Run: headless pygame with SDL's dummy video driver; simulated clock (each Clock.tick advances the game by its frame time, no real sleeping); random seed 0; keys injected as events and as key.get_pressed() state; no mouse input.
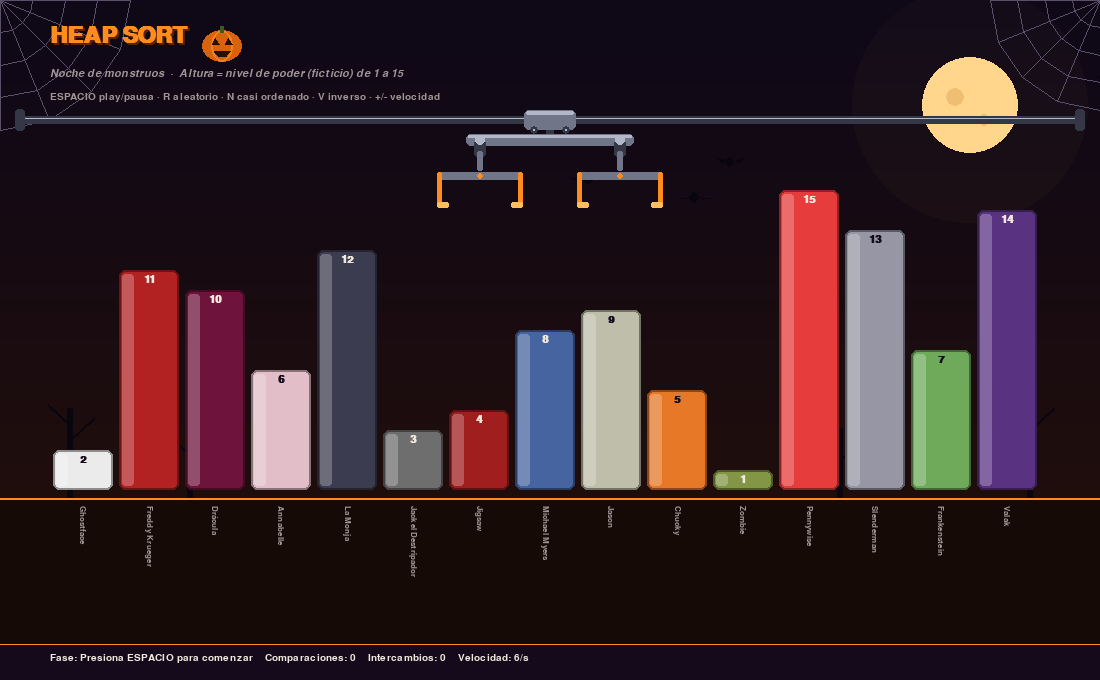
Frame 1 of 4 · flips 1–60 · no input
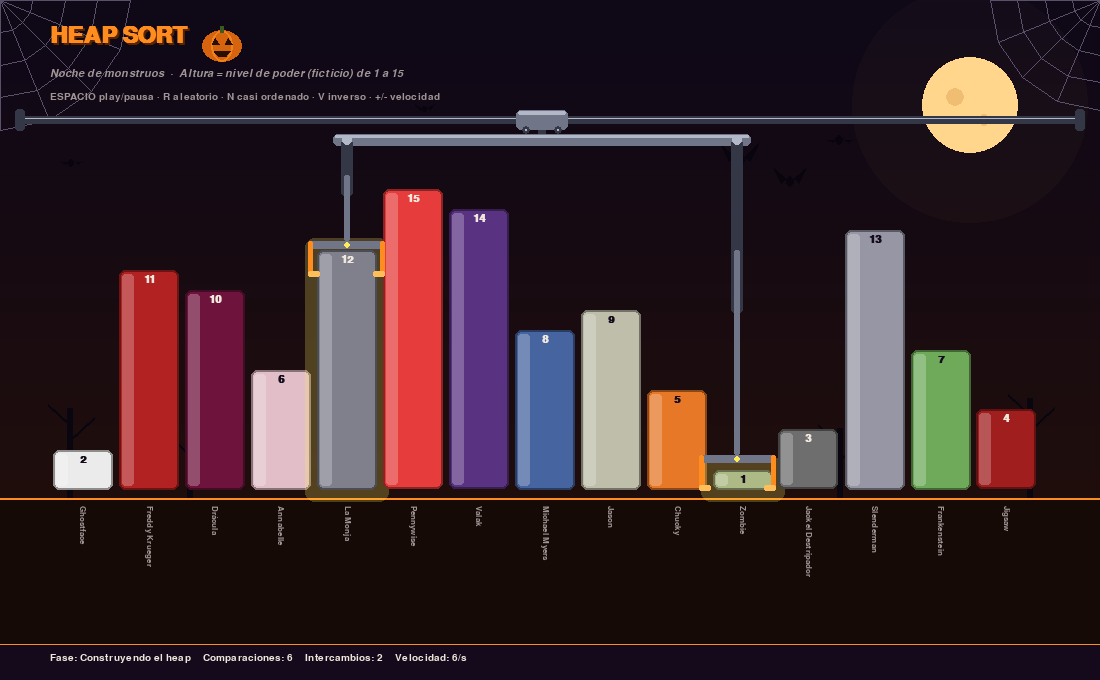
Frame 2 of 4 · flips 61–180 · tapped SPACE, RETURN · held RIGHT (→), D
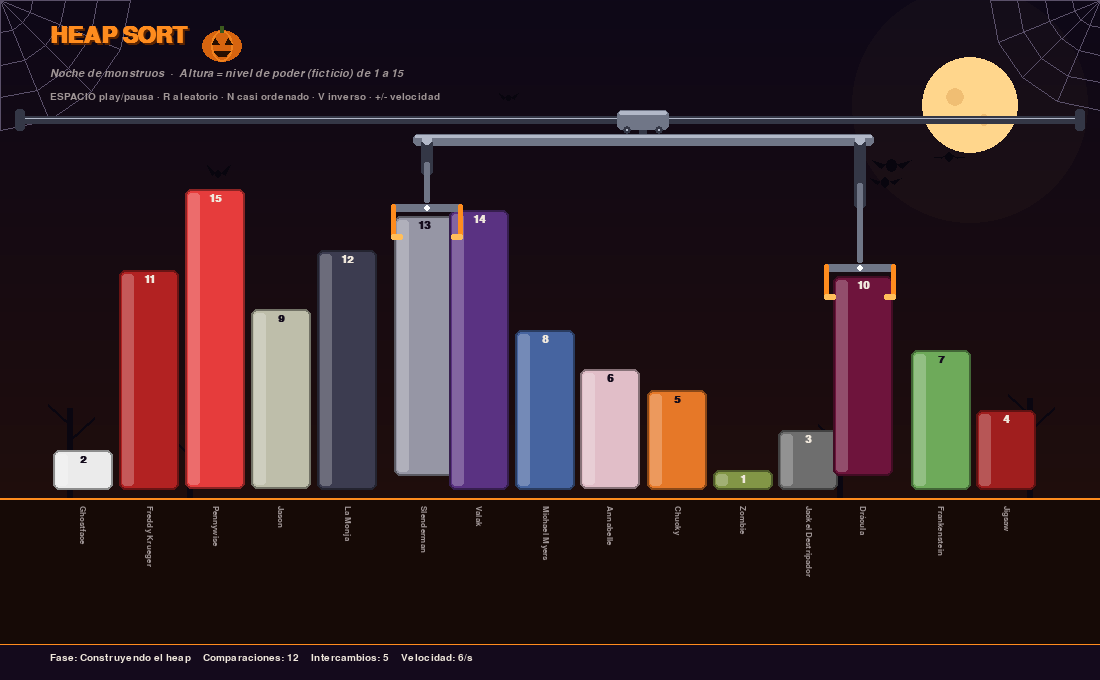
Frame 3 of 4 · flips 181–300 · held DOWN (↓), S
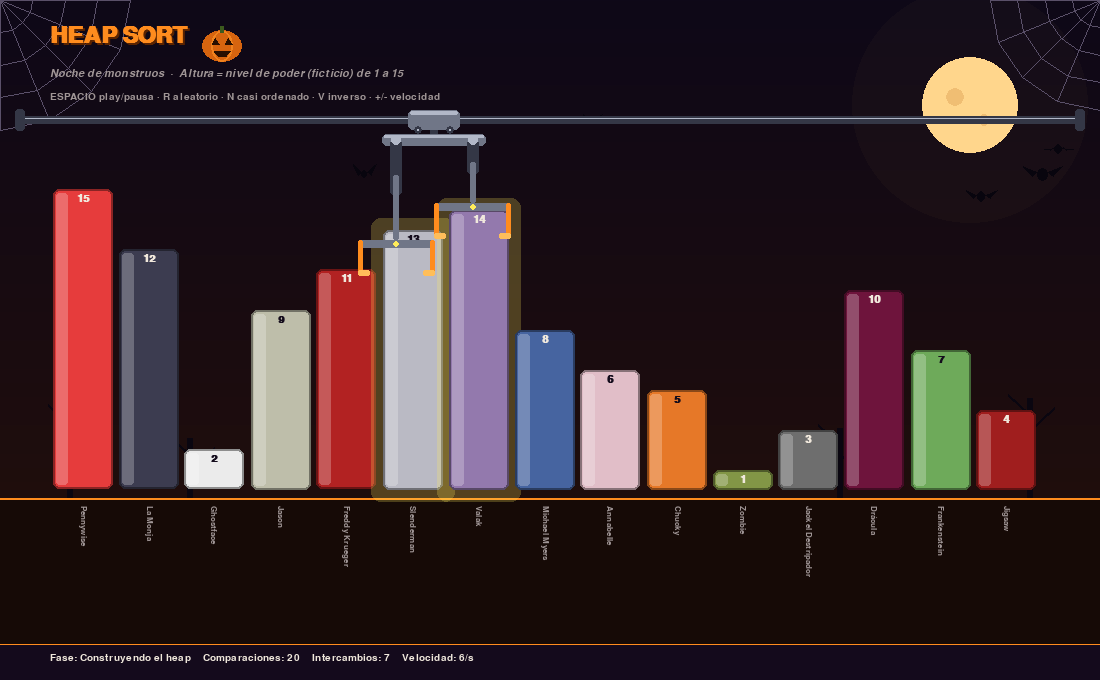
Frame 4 of 4 · flips 301–420 · held LEFT (←), A, UP (↑), W

The pygame program that drew these frames:

import math
import random
import sys

import pygame

# ----------------------------------------------------------------------------
# Configuración
# ----------------------------------------------------------------------------
ANCHO, ALTO = 1100, 680
FPS = 60

# (nombre, color característico)
# El valor de cada personaje es su NIVEL DE PODER ficticio: 1 = el más débil, 15 = el más fuerte.
# La posición en la lista + 1 es el valor que se ordena.
PERSONAJES = [
    ("Zombie",              (130, 150, 70)),   # 1  verde podrido
    ("Ghostface",           (235, 235, 235)),  # 2  blanco
    ("Jack el Destripador", (110, 110, 110)),  # 3  niebla de Londres
    ("Jigsaw",              (160, 30, 30)),    # 4  rojo de la marioneta
    ("Chucky",              (230, 120, 40)),   # 5  cabello naranja
    ("Annabelle",           (225, 190, 200)),  # 6  vestido rosa pálido
    ("Frankenstein",        (110, 170, 90)),   # 7  piel verde
    ("Michael Myers",       (70, 100, 160)),   # 8  mono azul
    ("Jason",               (190, 190, 170)),  # 9  máscara de hockey
    ("Drácula",             (110, 20, 60)),    # 10 capa vino
    ("Freddy Krueger",      (178, 34, 34)),    # 11 rojo del suéter
    ("La Monja",            (60, 60, 80)),     # 12 hábito oscuro
    ("Slenderman",          (150, 150, 165)),  # 13 traje gris
    ("Valak",               (90, 50, 130)),    # 14 morado oscuro
    ("Pennywise",           (230, 60, 60)),    # 15 globo rojo
]

FONDO_ARRIBA = (14, 8, 24)
FONDO_ABAJO = (38, 16, 8)
NARANJA = (255, 140, 30)
TEXTO = (240, 232, 220)
TEXTO_SUAVE = (160, 150, 150)
COLOR_COMPARA = (255, 235, 90)
COLOR_INTERCAMBIO = (255, 255, 255)
COLOR_ORDENADO = (120, 255, 140)

margen_x = 50
base_y = ALTO - 190
alto_max = 300
RIEL_Y = 120      # riel del brazo mecánico
VIGA_Y = 140      # viga que sostiene los dos brazos
LEVANTE = 20      # cuánto suben las barras cuando el brazo las agarra


# ----------------------------------------------------------------------------
# Heap Sort como generador: cada yield es un paso de la animación
# ----------------------------------------------------------------------------
def heapify(a, n, i):
    """Mantiene la propiedad de max-heap en el subárbol con raíz i."""
    mayor = i
    izq = 2 * i + 1
    der = 2 * i + 2

    if izq < n:
        yield ("comparar", mayor, izq)
        if a[izq] > a[mayor]:
            mayor = izq
    if der < n:
        yield ("comparar", mayor, der)
        if a[der] > a[mayor]:
            mayor = der

    if mayor != i:
        a[i], a[mayor] = a[mayor], a[i]
        yield ("intercambiar", i, mayor)
        yield from heapify(a, n, mayor)


def heap_sort(a):
    n = len(a)
    # Fase 1: construir el max-heap
    for i in range(n // 2 - 1, -1, -1):
        yield ("fase", "Construyendo el heap")
        yield from heapify(a, n, i)
    # Fase 2: extraer el máximo repetidamente
    for fin in range(n - 1, 0, -1):
        yield ("fase", "Extrayendo el máximo")
        a[0], a[fin] = a[fin], a[0]
        yield ("intercambiar", 0, fin)
        yield ("ordenado", fin)
        yield from heapify(a, fin, 0)
    yield ("ordenado", 0)
    yield ("fin",)


# ----------------------------------------------------------------------------
# Utilidades de dibujo
# ----------------------------------------------------------------------------
def degradado_vertical(superficie, c1, c2):
    for y in range(ALTO):
        t = y / ALTO
        color = tuple(int(c1[k] + (c2[k] - c1[k]) * t) for k in range(3))
        pygame.draw.line(superficie, color, (0, y), (ANCHO, y))


def aclarar(color, f):
    return tuple(min(255, int(c + (255 - c) * f)) for c in color)


def oscurecer(color, f):
    return tuple(int(c * (1 - f)) for c in color)


def dibujar_luna(sup):
    cx, cy, r = ANCHO - 130, 105, 48
    brillo = pygame.Surface((r * 5, r * 5), pygame.SRCALPHA)
    for k in range(10, 0, -1):
        pygame.draw.circle(brillo, (255, 200, 120, 6), (r * 2 + r // 2, r * 2 + r // 2), r + k * 7)
    sup.blit(brillo, (cx - r * 2 - r // 2, cy - r * 2 - r // 2))
    pygame.draw.circle(sup, (255, 214, 140), (cx, cy), r)
    pygame.draw.circle(sup, (240, 190, 115), (cx - 15, cy - 8), 9)
    pygame.draw.circle(sup, (240, 190, 115), (cx + 14, cy + 15), 6)


def dibujar_murcielago(sup, x, y, escala, aleteo):
    ala = 14 * escala
    alto_ala = (6 + 7 * math.sin(aleteo)) * escala
    c = (8, 5, 14)
    pygame.draw.ellipse(sup, c, (x - 4 * escala, y - 4 * escala, 8 * escala, 10 * escala))
    pygame.draw.polygon(sup, c, [(x - 2 * escala, y), (x - ala, y - alto_ala),
                                 (x - ala * 0.55, y + 2 * escala), (x - ala * 0.3, y - 1)])
    pygame.draw.polygon(sup, c, [(x + 2 * escala, y), (x + ala, y - alto_ala),
                                 (x + ala * 0.55, y + 2 * escala), (x + ala * 0.3, y - 1)])


def dibujar_calabaza_pequena(sup, x, y, r):
    pygame.draw.ellipse(sup, (214, 100, 15), (x - r, y - r * 0.8, r * 2, r * 1.6))
    pygame.draw.ellipse(sup, (240, 130, 30), (x - r * 0.55, y - r * 0.8, r * 1.1, r * 1.6), 2)
    pygame.draw.rect(sup, (60, 90, 30), (x - 2, y - r * 1.0, 4, r * 0.35))
    ojo = [(x - r * 0.5, y - r * 0.1), (x - r * 0.15, y - r * 0.1), (x - r * 0.33, y - r * 0.4)]
    pygame.draw.polygon(sup, (40, 15, 0), ojo)
    ojo2 = [(x + r * 0.5, y - r * 0.1), (x + r * 0.15, y - r * 0.1), (x + r * 0.33, y - r * 0.4)]
    pygame.draw.polygon(sup, (40, 15, 0), ojo2)
    pygame.draw.polygon(sup, (40, 15, 0), [(x - r * 0.4, y + r * 0.25), (x + r * 0.4, y + r * 0.25),
                                           (x + r * 0.2, y + r * 0.5), (x - r * 0.2, y + r * 0.5)])


def dibujar_telarana(sup, esquina_x, esquina_y, dx, dy, tam):
    color = (90, 80, 105)
    for k in range(5):
        ang = (math.pi / 2) * k / 4
        fx = esquina_x + dx * tam * math.cos(ang)
        fy = esquina_y + dy * tam * math.sin(ang)
        pygame.draw.line(sup, color, (esquina_x, esquina_y), (fx, fy), 1)
    for r in range(1, 5):
        pts = []
        for k in range(5):
            ang = (math.pi / 2) * k / 4
            rr = tam * r / 4
            pts.append((esquina_x + dx * rr * math.cos(ang), esquina_y + dy * rr * math.sin(ang)))
        pygame.draw.lines(sup, color, False, pts, 1)


def crear_fondo():
    fondo = pygame.Surface((ANCHO, ALTO))
    degradado_vertical(fondo, FONDO_ARRIBA, FONDO_ABAJO)
    dibujar_luna(fondo)
    dibujar_telarana(fondo, 0, 0, 1, 1, 130)
    dibujar_telarana(fondo, ANCHO, 0, -1, 1, 110)
    # suelo
    pygame.draw.rect(fondo, (22, 10, 6), (0, base_y + 8, ANCHO, ALTO))
    pygame.draw.line(fondo, NARANJA, (0, base_y + 8), (ANCHO, base_y + 8), 2)
    # siluetas de árboles secos
    for bx, altura in [(70, 90), (190, 60), (ANCHO - 260, 70), (ANCHO - 70, 100)]:
        pygame.draw.rect(fondo, (10, 6, 16), (bx - 3, base_y - altura + 8, 6, altura))
        pygame.draw.line(fondo, (10, 6, 16), (bx, base_y - altura + 25), (bx - 22, base_y - altura + 5), 3)
        pygame.draw.line(fondo, (10, 6, 16), (bx, base_y - altura + 40), (bx + 24, base_y - altura + 18), 3)
    return fondo


def texto_vertical(sup, fuente, texto, color, x_centro, y_base):
    img = fuente.render(texto, True, color)
    img = pygame.transform.rotate(img, 90)
    sup.blit(img, (x_centro - img.get_width() // 2, y_base - img.get_height()))


def dibujar_brazo(sup, x1, y1, x2, y2, grip, ancho_barra_px, activo):
    """Riel + carro + viga + dos brazos telescópicos con pinza.
    (x, y) = centro de la barra y su borde superior (donde apoya la pinza)."""
    metal = (112, 118, 135)
    metal_osc = (52, 55, 70)
    metal_claro = (178, 184, 200)

    # riel superior
    x_ini, x_fin = margen_x - 30, ANCHO - margen_x + 30
    pygame.draw.rect(sup, metal_osc, (x_ini, RIEL_Y - 4, x_fin - x_ini, 8), border_radius=4)
    pygame.draw.line(sup, metal_claro, (x_ini + 3, RIEL_Y - 2), (x_fin - 3, RIEL_Y - 2), 1)
    for sx in (x_ini, x_fin):
        pygame.draw.rect(sup, metal_osc, (sx - 5, RIEL_Y - 11, 10, 22), border_radius=3)

    xa, xb = min(x1, x2), max(x1, x2)
    xm = (x1 + x2) / 2

    # carro sobre el riel y varilla hacia la viga
    pygame.draw.rect(sup, metal_osc, (xm - 4, RIEL_Y + 6, 8, VIGA_Y - RIEL_Y), border_radius=2)
    pygame.draw.rect(sup, metal, (xm - 26, RIEL_Y - 10, 52, 20), border_radius=5)
    pygame.draw.rect(sup, metal_claro, (xm - 24, RIEL_Y - 9, 48, 4), border_radius=2)
    for dx in (-16, 16):
        pygame.draw.circle(sup, metal_osc, (int(xm + dx), RIEL_Y + 10), 4)
        pygame.draw.circle(sup, metal_claro, (int(xm + dx), RIEL_Y + 10), 1)

    # viga horizontal (une los dos brazos)
    pygame.draw.rect(sup, metal, (xa - 14, VIGA_Y - 6, xb - xa + 28, 12), border_radius=5)
    pygame.draw.rect(sup, metal_claro, (xa - 12, VIGA_Y - 5, xb - xa + 24, 3), border_radius=2)

    # luz del brazo: naranja en reposo, amarilla/blanca cuando trabaja
    luz = NARANJA if not activo else (COLOR_INTERCAMBIO if grip > 0.8 else COLOR_COMPARA)

    for (x, y) in ((x1, y1), (x2, y2)):
        tope = y - 8                              # parte de arriba de la placa de la pinza
        largo = max(0, tope - VIGA_Y)
        # tubo exterior e interior (telescópico)
        pygame.draw.rect(sup, metal_osc, (x - 6, VIGA_Y, 12, largo * 0.55), border_radius=3)
        pygame.draw.rect(sup, metal, (x - 3, VIGA_Y + largo * 0.35, 6, largo * 0.65), border_radius=2)
        pygame.draw.circle(sup, metal_claro, (int(x), VIGA_Y), 5)
        # placa de la pinza
        mitad = ancho_barra_px / 2 + (1 - grip) * 8
        pygame.draw.rect(sup, metal, (x - mitad - 5, tope, 2 * mitad + 10, 8), border_radius=3)
        pygame.draw.circle(sup, luz, (int(x), int(tope + 4)), 3)
        # mordazas (naranja industrial) con gancho hacia adentro
        pygame.draw.rect(sup, NARANJA, (x - mitad - 5, tope, 5, 36), border_radius=2)
        pygame.draw.rect(sup, NARANJA, (x + mitad, tope, 5, 36), border_radius=2)
        pygame.draw.rect(sup, (255, 190, 90), (x - mitad - 5, tope + 30, 12, 6), border_radius=2)
        pygame.draw.rect(sup, (255, 190, 90), (x + mitad - 7, tope + 30, 12, 6), border_radius=2)


# ----------------------------------------------------------------------------
# Programa principal
# ----------------------------------------------------------------------------
def nuevo_arreglo(modo="aleatorio"):
    n = len(PERSONAJES)
    valores = list(range(1, n + 1))
    if modo == "aleatorio":
        random.shuffle(valores)
    elif modo == "inverso":
        valores.reverse()
    elif modo == "casi":
        for _ in range(3):
            i, j = random.sample(range(n), 2)
            valores[i], valores[j] = valores[j], valores[i]
    return valores


def main():
    pygame.init()
    pantalla = pygame.display.set_mode((ANCHO, ALTO))
    pygame.display.set_caption("Heap Sort  |  Noche de Halloween")
    reloj = pygame.time.Clock()

    f_titulo = pygame.font.SysFont("georgia", 34, bold=True)
    f_sub = pygame.font.SysFont("georgia", 16, italic=True)
    f_nombre = pygame.font.SysFont("consolas", 12, bold=True)
    f_valor = pygame.font.SysFont("consolas", 16, bold=True)
    f_info = pygame.font.SysFont("consolas", 15)

    fondo = crear_fondo()
    n = len(PERSONAJES)
    ancho_barra = (ANCHO - 2 * margen_x) // n
    separacion = 6
    barra_w = ancho_barra - separacion

    def x_slot(i):
        return margen_x + i * ancho_barra + separacion // 2

    def altura(v):
        return int(alto_max * v / n)

    # Estado de la animación
    valores = nuevo_arreglo("aleatorio")
    generador = None
    corriendo = False
    terminado = False
    comparando = ()
    intercambiando = ()
    ordenados = set()
    fase = "Presiona ESPACIO para comenzar"
    comparaciones = 0
    intercambios = 0
    velocidad = 6  # pasos por segundo
    acumulado = 0.0
    tiempo = 0.0

    # Posición dibujada de cada barra (por valor) para que se deslicen suave
    x_dib = {v: float(x_slot(i)) for i, v in enumerate(valores)}
    subida = {v: 0.0 for v in range(1, n + 1)}

    # Brazo mecánico: sostiene dos barras (por valor) o descansa
    sostiene = None
    reposo = (ANCHO / 2 - 70, VIGA_Y + 40, ANCHO / 2 + 70, VIGA_Y + 40)
    brazo = {"x1": reposo[0], "y1": reposo[1], "x2": reposo[2], "y2": reposo[3], "grip": 0.0}

    # Murciélagos
    murcielagos = [[random.randint(0, ANCHO), random.randint(30, 200),
                    random.uniform(0.6, 1.4), random.uniform(1.0, 2.2)] for _ in range(5)]

    def reiniciar(modo):
        nonlocal valores, generador, corriendo, terminado, comparando
        nonlocal intercambiando, ordenados, fase, comparaciones, intercambios, sostiene
        valores = nuevo_arreglo(modo)
        generador = None
        corriendo = False
        terminado = False
        comparando = ()
        intercambiando = ()
        ordenados = set()
        sostiene = None
        fase = "Presiona ESPACIO para comenzar"
        comparaciones = 0
        intercambios = 0
        for i, v in enumerate(valores):
            x_dib[v] = float(x_slot(i))
            subida[v] = 0.0

    def paso():
        nonlocal comparando, intercambiando, fase, comparaciones, intercambios
        nonlocal terminado, corriendo, sostiene
        try:
            evento = next(generador)
        except StopIteration:
            terminado = True
            corriendo = False
            return
        tipo = evento[0]
        comparando = ()
        intercambiando = ()
        if tipo == "comparar":
            comparando = (evento[1], evento[2])
            comparaciones += 1
            sostiene = (valores[evento[1]], valores[evento[2]])
        elif tipo == "intercambiar":
            i, j = evento[1], evento[2]
            intercambiando = (i, j)
            intercambios += 1
            # el brazo sigue agarrando las mismas barras que se están moviendo
            par = (valores[i], valores[j])
            if sostiene and sostiene[0] in par:
                sostiene = (sostiene[0], par[1] if par[0] == sostiene[0] else par[0])
            elif sostiene and sostiene[1] in par:
                sostiene = (par[1] if par[0] == sostiene[1] else par[0], sostiene[1])
            else:
                sostiene = par
        elif tipo == "ordenado":
            ordenados.add(evento[1])
        elif tipo == "fase":
            fase = evento[1]
        elif tipo == "fin":
            terminado = True
            corriendo = False
            sostiene = None
            fase = "¡Todos ordenados! Los monstruos descansan"

    def luminosidad(c):
        return 0.299 * c[0] + 0.587 * c[1] + 0.114 * c[2]

    while True:
        dt = reloj.tick(FPS) / 1000.0
        tiempo += dt

        for ev in pygame.event.get():
            if ev.type == pygame.QUIT:
                pygame.quit()
                sys.exit()
            if ev.type == pygame.KEYDOWN:
                if ev.key == pygame.K_ESCAPE:
                    pygame.quit()
                    sys.exit()
                elif ev.key == pygame.K_SPACE and not terminado:
                    if generador is None:
                        generador = heap_sort(valores)
                    corriendo = not corriendo
                elif ev.key == pygame.K_r:
                    reiniciar("aleatorio")
                elif ev.key == pygame.K_n:
                    reiniciar("casi")
                elif ev.key == pygame.K_v:
                    reiniciar("inverso")
                elif ev.key in (pygame.K_PLUS, pygame.K_EQUALS, pygame.K_KP_PLUS):
                    velocidad = min(120, velocidad + 2)
                elif ev.key in (pygame.K_MINUS, pygame.K_KP_MINUS):
                    velocidad = max(1, velocidad - 2)

        if corriendo:
            acumulado += dt * velocidad
            while acumulado >= 1 and corriendo:
                acumulado -= 1
                paso()

        # ---------------- movimiento suave ----------------
        k_barra = 1 - math.exp(-dt * (12 + velocidad * 1.5))
        k_brazo = 1 - math.exp(-dt * (14 + velocidad * 2))
        agarradas = set(sostiene) if (sostiene and intercambiando) else set()
        for i, v in enumerate(valores):
            x_dib[v] += (x_slot(i) - x_dib[v]) * k_barra
            objetivo = LEVANTE if v in agarradas else 0
            subida[v] += (objetivo - subida[v]) * k_barra

        if sostiene:
            v1, v2 = sostiene
            t1 = (x_dib[v1] + barra_w / 2, base_y - altura(v1) - subida[v1])
            t2 = (x_dib[v2] + barra_w / 2, base_y - altura(v2) - subida[v2])
            t_grip = 1.0 if intercambiando else 0.55
        else:
            t1 = (reposo[0], reposo[1])
            t2 = (reposo[2], reposo[3])
            t_grip = 0.0
        def seguir(kx, ky, t):
            dx = t[0] - brazo[kx]
            dy = t[1] - brazo[ky]
            if intercambiando and dx * dx + dy * dy < 70 * 70:
                # ya agarró la barra: se mueve junto con ella
                brazo[kx], brazo[ky] = t
            else:
                brazo[kx] += dx * k_brazo
                brazo[ky] += dy * k_brazo

        seguir("x1", "y1", t1)
        seguir("x2", "y2", t2)
        brazo["grip"] += (t_grip - brazo["grip"]) * k_brazo

        # ---------------- dibujo ----------------
        pantalla.blit(fondo, (0, 0))

        # murciélagos
        for m in murcielagos:
            m[0] += 40 * m[3] * dt
            if m[0] > ANCHO + 40:
                m[0] = -40
                m[1] = random.randint(30, 200)
            dibujar_murcielago(pantalla, m[0], m[1] + 12 * math.sin(tiempo * m[3]),
                               m[2], tiempo * 9 * m[3])

        # título
        sombra = f_titulo.render("HEAP SORT", True, (90, 35, 0))
        titulo = f_titulo.render("HEAP SORT", True, NARANJA)
        pantalla.blit(sombra, (margen_x + 2, 26))
        pantalla.blit(titulo, (margen_x, 24))
        dibujar_calabaza_pequena(pantalla, margen_x + titulo.get_width() + 34, 46, 20)
        sub = f_sub.render("Noche de monstruos  ·  Altura = nivel de poder (ficticio) de 1 a 15", True, TEXTO_SUAVE)
        pantalla.blit(sub, (margen_x, 68))
        ayuda = f_info.render("ESPACIO play/pausa · R aleatorio · N casi ordenado · V inverso · +/- velocidad", True, TEXTO_SUAVE)
        pantalla.blit(ayuda, (margen_x, 92))

        # barras (las que sostiene el brazo se dibujan al final, encima de las demás)
        orden = sorted(range(n), key=lambda i: valores[i] in agarradas)
        for i in orden:
            v = valores[i]
            nombre, color = PERSONAJES[v - 1]
            h = altura(v)
            x = int(x_dib[v])
            rect = pygame.Rect(x, int(base_y - h - subida[v]), barra_w, h)

            c = color
            if i in comparando:
                c = aclarar(color, 0.35)
            if i in intercambiando:
                c = aclarar(color, 0.6)

            # resplandor para barras activas
            if i in comparando:
                glow_color = COLOR_COMPARA
                glow = pygame.Surface((rect.width + 24, rect.height + 24), pygame.SRCALPHA)
                pygame.draw.rect(glow, (*glow_color, 60), glow.get_rect(), border_radius=10)
                pantalla.blit(glow, (rect.x - 12, rect.y - 12))

            pygame.draw.rect(pantalla, c, rect, border_radius=6)
            # franja de brillo y borde para dar volumen
            pygame.draw.rect(pantalla, aclarar(c, 0.25),
                             (rect.x + 3, rect.y + 4, max(3, rect.width // 5), max(2, rect.height - 8)),
                             border_radius=3)
            pygame.draw.rect(pantalla, oscurecer(c, 0.4), rect, 2, border_radius=6)

            # borde verde si ya está en su posición final
            if i in ordenados:
                pygame.draw.rect(pantalla, COLOR_ORDENADO, rect, 2, border_radius=6)

            # valor (nivel de poder) dentro de la barra, arriba
            col_txt = (20, 12, 28) if luminosidad(c) > 140 else TEXTO
            tv = f_valor.render(str(v), True, col_txt)
            pantalla.blit(tv, (rect.centerx - tv.get_width() // 2, rect.y + 4))

            # nombre vertical bajo la barra
            tn = f_nombre.render(nombre, True, TEXTO_SUAVE if i not in ordenados else COLOR_ORDENADO)
            tn = pygame.transform.rotate(tn, -90)
            pantalla.blit(tn, (int(x + barra_w / 2) - tn.get_width() // 2, base_y + 16))

        # brazo mecánico (encima de todo)
        dibujar_brazo(pantalla, brazo["x1"], brazo["y1"], brazo["x2"], brazo["y2"],
                      brazo["grip"], barra_w, sostiene is not None)

        # panel de información
        pygame.draw.rect(pantalla, (20, 10, 28), (0, ALTO - 36, ANCHO, 36))
        pygame.draw.line(pantalla, NARANJA, (0, ALTO - 36), (ANCHO, ALTO - 36), 1)
        info = f"Fase: {fase}    Comparaciones: {comparaciones}    Intercambios: {intercambios}    Velocidad: {velocidad}/s"
        pantalla.blit(f_info.render(info, True, TEXTO), (margen_x, ALTO - 27))

        pygame.display.flip()


if __name__ == "__main__":
    main()
